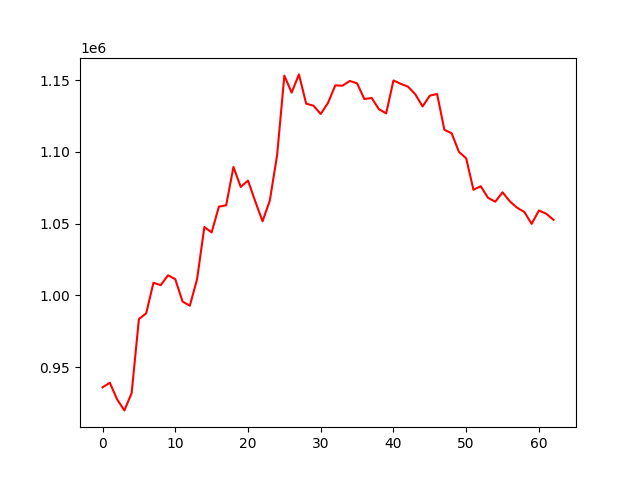

Source data for this figure (header and first rows):
account_value, date, daily_return
935843, 2022-10-04, 
939056, 2022-10-05, 0.003433
927489, 2022-10-06, -0.01232
919774, 2022-10-07, -0.008319
931830, 2022-10-10, 0.01311
983437, 2022-10-11, 0.05538
987385, 2022-10-12, 0.004014
1008728, 2022-10-13, 0.02162
1007038, 2022-10-14, -0.001675
1013942, 2022-10-17, 0.006855
1011201, 2022-10-18, -0.002703
995604, 2022-10-19, -0.01542
992711, 2022-10-20, -0.002906
1011276, 2022-10-21, 0.0187
1047579, 2022-10-24, 0.0359
1043813, 2022-10-25, -0.003594
1061772, 2022-10-26, 0.01721
1062701, 2022-10-27, 0.000875
1089426, 2022-10-28, 0.02515
1075484, 2022-10-31, -0.0128
1079895, 2022-11-01, 0.004101
1065414, 2022-11-02, -0.01341
1051521, 2022-11-03, -0.01304
1066006, 2022-11-04, 0.01378
1097514, 2022-11-07, 0.02956
1153046, 2022-11-08, 0.0506
1141197, 2022-11-09, -0.01028
1153909, 2022-11-10, 0.01114
1133518, 2022-11-11, -0.01767
1132120, 2022-11-14, -0.001233
1126339, 2022-11-15, -0.005106
1134032, 2022-11-16, 0.00683
1146233, 2022-11-17, 0.01076
1146081, 2022-11-18, -0.0001327
1149352, 2022-11-21, 0.002854
1147676, 2022-11-22, -0.001458
1136741, 2022-11-23, -0.009528
1137494, 2022-11-25, 0.0006621
1129657, 2022-11-28, -0.006889
1126771, 2022-11-29, -0.002555
1149700, 2022-11-30, 0.02035
1147340, 2022-12-01, -0.002053
1145383, 2022-12-02, -0.001706
1140075, 2022-12-05, -0.004634
1131567, 2022-12-06, -0.007463
1139082, 2022-12-07, 0.006641
1140291, 2022-12-08, 0.001061
1115294, 2022-12-09, -0.02192
1112878, 2022-12-12, -0.002167
1099946, 2022-12-13, -0.01162
1095416, 2022-12-14, -0.004118
1073504, 2022-12-15, -0.02
1076011, 2022-12-16, 0.002336
1067924, 2022-12-19, -0.007516
1065189, 2022-12-20, -0.002561
1071772, 2022-12-21, 0.00618
1065429, 2022-12-22, -0.005918
1061032, 2022-12-23, -0.004127
1058020, 2022-12-27, -0.002839
1049760, 2022-12-28, -0.007807
... 3 more rows
